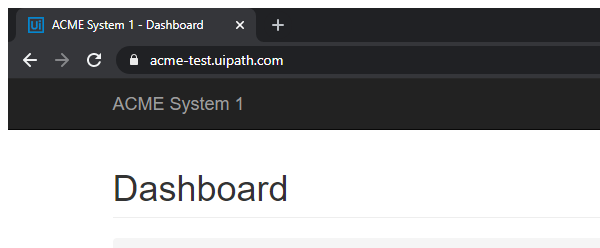
Task: Robotic Enterprise Framework
Workflow: Logout

Step 1: Attach Browser 'chrome.exe ACME' in window 'ACME System 1 - *' (chrome.exe)

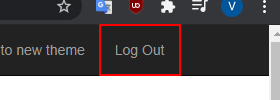
Step 2: click on the link 'Log Out'
